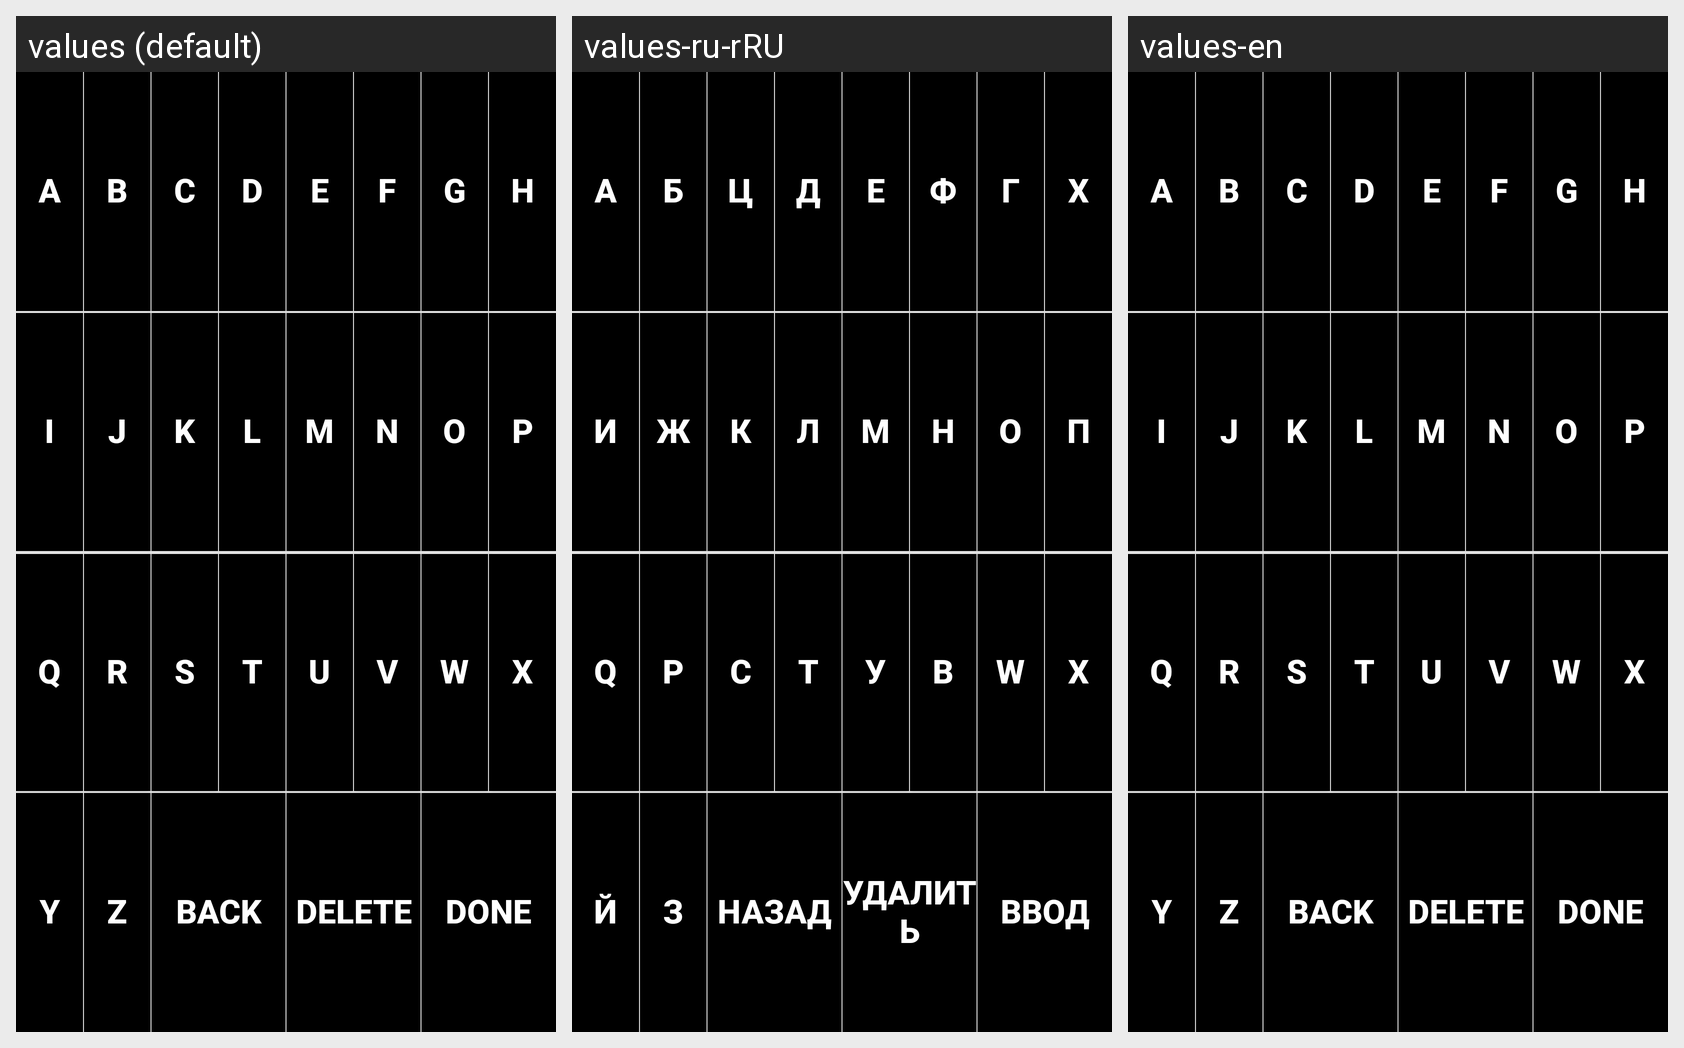

The same Android screen rendered under several of its app's locales, left to right. List the strings drawn on it with the default value and each locale's translation.
Android screen res/layout/keyboard_fragment.xml rendered under 3 locales, left to right: values (default), values-ru-rRU, values-en. Device: Nexus 5 (rendered at 1080×1920; each locale shown at half size, 540×960, under a caption strip naming it); theme Balda.
Strings drawn on this screen, with the default value and each locale's value (text and hints the layout hard-codes, and strings that could not be matched under every locale, appear in the picture but are not listed):

a
  values: A
  values-ru-rRU: А
  values-en: A

b
  values: B
  values-ru-rRU: Б
  values-en: B  [not translated; the default value is used]

c
  values: C
  values-ru-rRU: Ц
  values-en: C

d
  values: D
  values-ru-rRU: Д
  values-en: D

e
  values: E
  values-ru-rRU: Е
  values-en: E

f
  values: F
  values-ru-rRU: Ф
  values-en: F

g
  values: G
  values-ru-rRU: Г
  values-en: G

h
  values: H
  values-ru-rRU: Х
  values-en: H  [not translated; the default value is used]

i
  values: I
  values-ru-rRU: И
  values-en: I

j
  values: J
  values-ru-rRU: Ж
  values-en: J

k
  values: K
  values-ru-rRU: К
  values-en: K

l
  values: L
  values-ru-rRU: Л
  values-en: L

m
  values: M
  values-ru-rRU: М
  values-en: M

n
  values: N
  values-ru-rRU: Н
  values-en: N

o
  values: O
  values-ru-rRU: О
  values-en: O

p
  values: P
  values-ru-rRU: П
  values-en: P

q
  values: Q
  values-ru-rRU: Q  [not translated; the default value is used]
  values-en: Q

r
  values: R
  values-ru-rRU: Р
  values-en: R

s
  values: S
  values-ru-rRU: С
  values-en: S

t
  values: T
  values-ru-rRU: Т
  values-en: T

u
  values: U
  values-ru-rRU: У
  values-en: U

v
  values: V
  values-ru-rRU: В
  values-en: V

w
  values: W
  values-ru-rRU: W  [not translated; the default value is used]
  values-en: W

x
  values: X
  values-ru-rRU: X  [not translated; the default value is used]
  values-en: X

y
  values: Y
  values-ru-rRU: Й
  values-en: Y

z
  values: Z
  values-ru-rRU: З
  values-en: Z

back
  values: BACK
  values-ru-rRU: НАЗАД
  values-en: BACK  [not translated; the default value is used]

delete
  values: DELETE
  values-ru-rRU: УДАЛИТЬ
  values-en: DELETE  [not translated; the default value is used]

done
  values: DONE
  values-ru-rRU: ВВОД
  values-en: DONE  [not translated; the default value is used]
